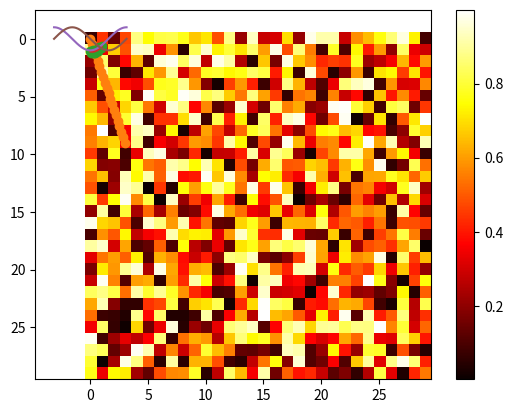

Reproduce this figure in Python.
#!/usr/bin/env python3
# Author Zuxing Gu

import matplotlib.pyplot as plt
import numpy as np

x = np.linspace(0, 3, 20)
y = np.linspace(0, 9, 20)
plt.plot(x, y)  # line plot
plt.show()
plt.plot(x, y, 'o')  # dot plot
plt.show()

image = np.random.rand(30, 30)
plt.imshow(image, cmap=plt.cm.hot)  # hot plot
plt.colorbar()
plt.show()

np.random.seed(12)
x = np.linspace(0, 1, 20)
y = np.cos(x) + 0.3 * np.random.rand(20)
p = np.poly1d(np.polyfit(x, y, 3))
t = np.linspace(0, 1, 200)
plt.plot(x, y, 'o', t, p(t), '-')
plt.show()

X = np.linspace(-np.pi, np.pi, 256, endpoint=True)
C, S = np.cos(X), np.sin(X)
plt.plot(X, C)
plt.plot(X, S)
plt.show()
